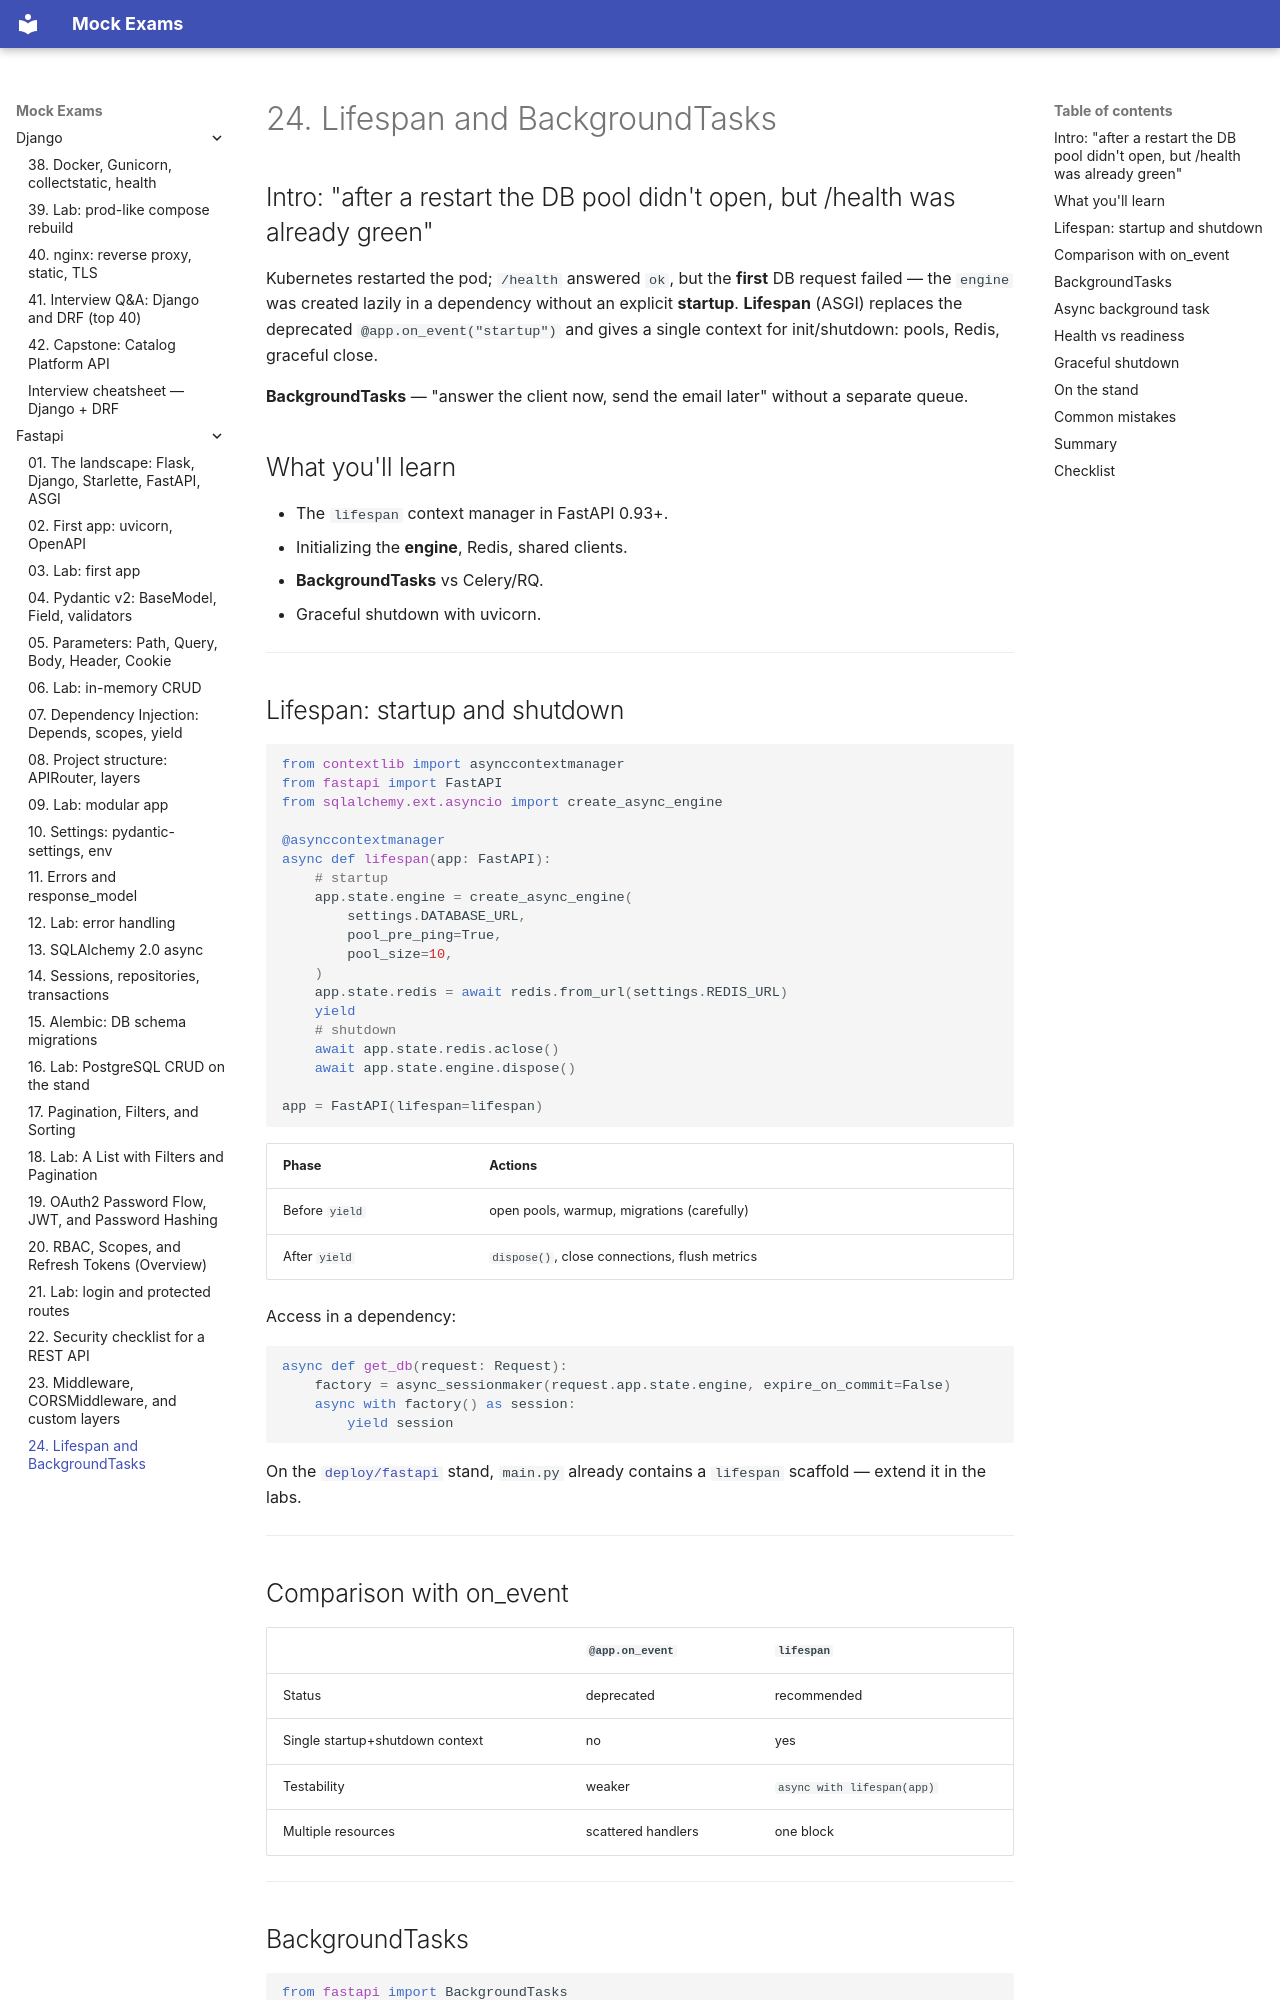

repository: FedorArbuzov/mock-exams · page: fastapi/24-lifespan-background/index.html · generator: mkdocs

# 24. Lifespan and BackgroundTasks

## Intro: "after a restart the DB pool didn't open, but /health was already green"

Kubernetes restarted the pod; `/health` answered `ok`, but the **first** DB request failed — the `engine` was created lazily in a dependency without an explicit **startup**. **Lifespan** (ASGI) replaces the deprecated `@app.on_event("startup")` and gives a single context for init/shutdown: pools, Redis, graceful close.

**BackgroundTasks** — "answer the client now, send the email later" without a separate queue.

## What you'll learn

- The `lifespan` context manager in FastAPI 0.93+.
- Initializing the **engine**, Redis, shared clients.
- **BackgroundTasks** vs Celery/RQ.
- Graceful shutdown with uvicorn.

---

## Lifespan: startup and shutdown

```python
from contextlib import asynccontextmanager
from fastapi import FastAPI
from sqlalchemy.ext.asyncio import create_async_engine

@asynccontextmanager
async def lifespan(app: FastAPI):
    # startup
    app.state.engine = create_async_engine(
        settings.DATABASE_URL,
        pool_pre_ping=True,
        pool_size=10,
    )
    app.state.redis = await redis.from_url(settings.REDIS_URL)
    yield
    # shutdown
    await app.state.redis.aclose()
    await app.state.engine.dispose()

app = FastAPI(lifespan=lifespan)
```

| Phase | Actions |
|------|----------|
| Before `yield` | open pools, warmup, migrations (carefully) |
| After `yield` | `dispose()`, close connections, flush metrics |

Access in a dependency:

```python
async def get_db(request: Request):
    factory = async_sessionmaker(request.app.state.engine, expire_on_commit=False)
    async with factory() as session:
        yield session
```

On the [`deploy/fastapi`](../../deploy/fastapi/README.md) stand, `main.py` already contains a `lifespan` scaffold — extend it in the labs.

---

## Comparison with on_event

| | `@app.on_event` | `lifespan` |
|---|-----------------|------------|
| Status | deprecated | recommended |
| Single startup+shutdown context | no | yes |
| Testability | weaker | `async with lifespan(app)` |
| Multiple resources | scattered handlers | one block |

---
